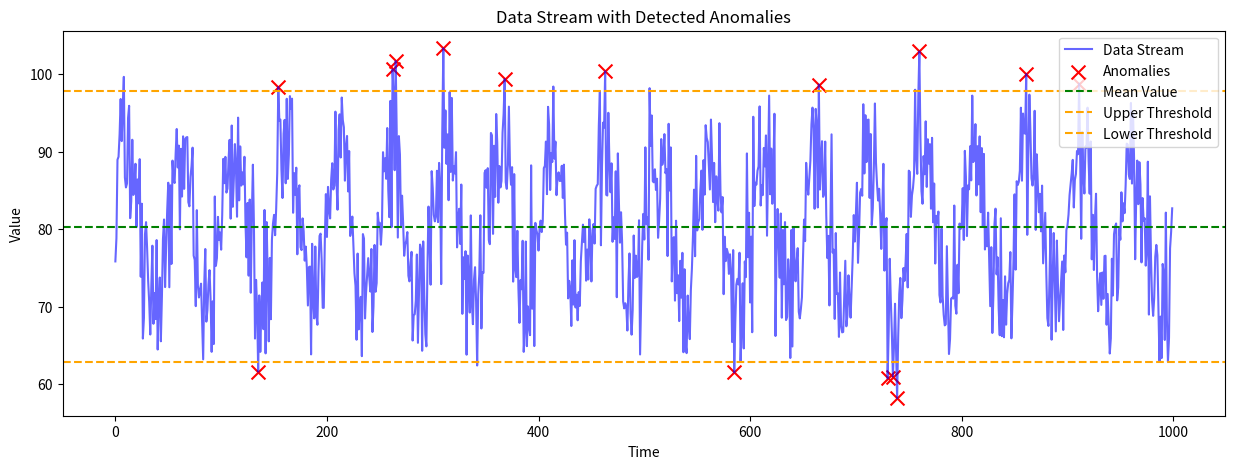

Write Python code to recreate this figure.
import numpy as np
import matplotlib.pyplot as plt
from collections import deque
import os

# Let's start by defining a function that will help us detect anomalies in a continuous stream of data
def detect_anomalies_streaming(data_stream, window_size=100, threshold=0.005):
    # We'll use a sliding window to track recent data points. This will help us look for unusual patterns.
    window = deque(maxlen=window_size)
    anomalies = []  # A list to store the points we consider anomalies

    # Now, let’s go through each point in our data stream
    for i, point in enumerate(data_stream):
        # First, let's make sure each data point is a number. If not, we'll raise an error.
        if not isinstance(point, (float, int)):
            raise ValueError("Data stream values must be numeric.")

        # Add this point to our window
        window.append(point)

        # Once our window is full, we can start checking for anomalies
        if len(window) == window_size:
            mean = np.mean(window)  # Calculate the average of the points in the window
            std_dev = np.std(window)  # Calculate how spread out the values are from the mean

            # If all values are identical, there's no point in checking for anomalies, so we'll skip this one
            if std_dev == 0:
                continue

            # Now we use probability to see if this point is typical or an outlier
            pdf_value = (1 / (np.sqrt(2 * np.pi * (std_dev**2)))) * np.exp(-(point - mean)**2 / (2 * (std_dev)**2))

            # If this probability is below our threshold, we mark it as an anomaly
            if pdf_value < threshold:
                anomalies.append((i, point))  # Store where and what the anomaly is
                print(f"Anomaly detected at point {i}: {point}")

    # We’re done! Return the list of anomalies we've found
    return anomalies

# This function will create a synthetic data stream with a mix of predictable patterns and random noise
def simulate_data_stream(length=1000, seasonal_period=50, noise_level=5):
    data = []  # This will hold our generated data points
    for i in range(length):
        seasonal_value = 10 * np.sin(2 * np.pi * i / seasonal_period)  # Create a wave pattern for seasonality
        base_value = 80  # Set a baseline around which our data fluctuates
        noise = np.random.normal(0, noise_level)  # Add a little randomness
        data_point = base_value + seasonal_value + noise  # Combine everything to create our point
        data.append(data_point)  # Add this point to our data stream

    # All set! Return our synthetic data stream
    return data

# A simple function to visualize the data stream and any detected anomalies
def plot_anomalies(data_stream, anomalies, save_path='output.png'):
    plt.figure(figsize=(15, 5))  # Set up our plot size
    plt.plot(data_stream, label='Data Stream', color='blue', alpha=0.6)  # Plot the main data stream

    # If there are anomalies, let’s highlight them on the plot
    if anomalies:
        anomaly_indices = [record[0] for record in anomalies]  # Get where anomalies are
        anomaly_values = [record[1] for record in anomalies]  # Get the values of anomalies
        plt.scatter(anomaly_indices, anomaly_values, color='red', label='Anomalies', marker='x', s=100)

    # Adding labels and details to make our plot easy to understand
    plt.title('Data Stream with Detected Anomalies')
    plt.xlabel('Time')
    plt.ylabel('Value')
    plt.axhline(y=np.mean(data_stream), color='green', linestyle='--', label='Mean Value')  # Average line
    plt.axhline(y=np.mean(data_stream) + 2 * np.std(data_stream), color='orange', linestyle='--', label='Upper Threshold')  # Upper limit line
    plt.axhline(y=np.mean(data_stream) - 2 * np.std(data_stream), color='orange', linestyle='--', label='Lower Threshold')  # Lower limit line
    plt.legend()

    # Make sure we save the plot where requested
    directory = os.path.dirname(save_path)
    if directory:
        os.makedirs(directory, exist_ok=True)

    # Let's save the plot and show it in case we want a quick look
    try:
        plt.savefig(save_path)
        print(f"Plot saved as {save_path}")
    except Exception as e:
        print(f"Could not save plot: {e}")
    finally:
        plt.show()

# This is our main function where everything ties together
def main():
    # Simulate a data stream for us to work with
    data_stream = simulate_data_stream(length=1000, seasonal_period=50, noise_level=5)

    # Let's take a look at how much data we have
    print(f"The shape of the data: {len(data_stream)}")

    # Run our anomaly detection function
    anomalies = detect_anomalies_streaming(data_stream, window_size=100, threshold=0.005)

    # Plot the data and any detected anomalies
    plot_anomalies(data_stream, anomalies)

# Run the main function if this script is executed directly
if __name__ == "__main__":
    main()
    
